Image classification data set "data" (michaelgruenstaeudl/Image-Classification-with-CNNs-for-Plant-Anatomy on GitHub). Class labels (2): dicot, monocot.

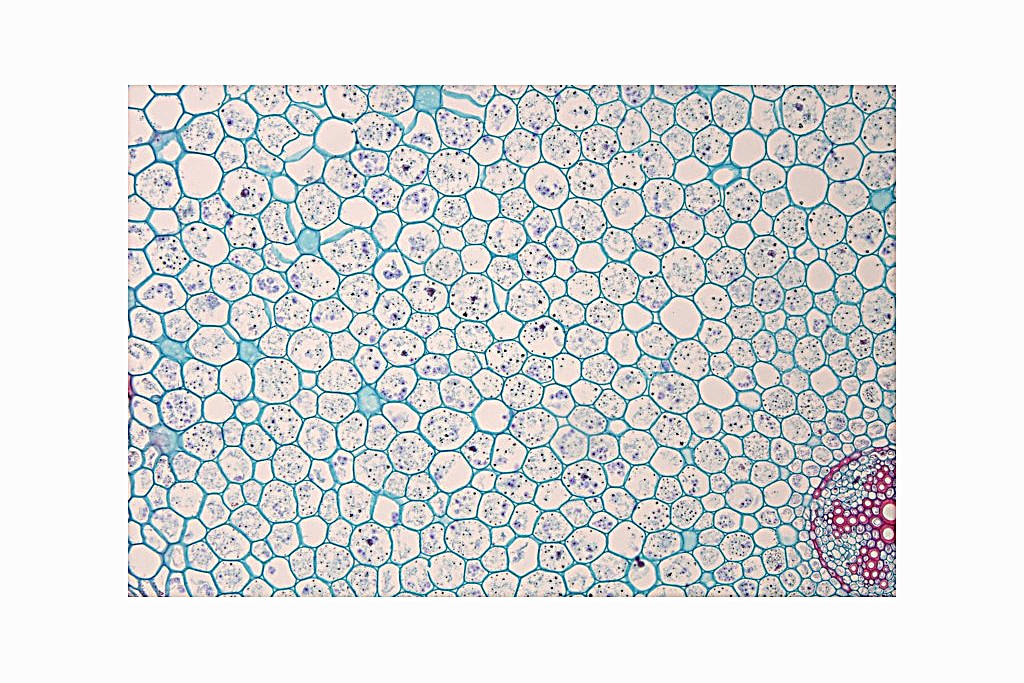
Label: dicot

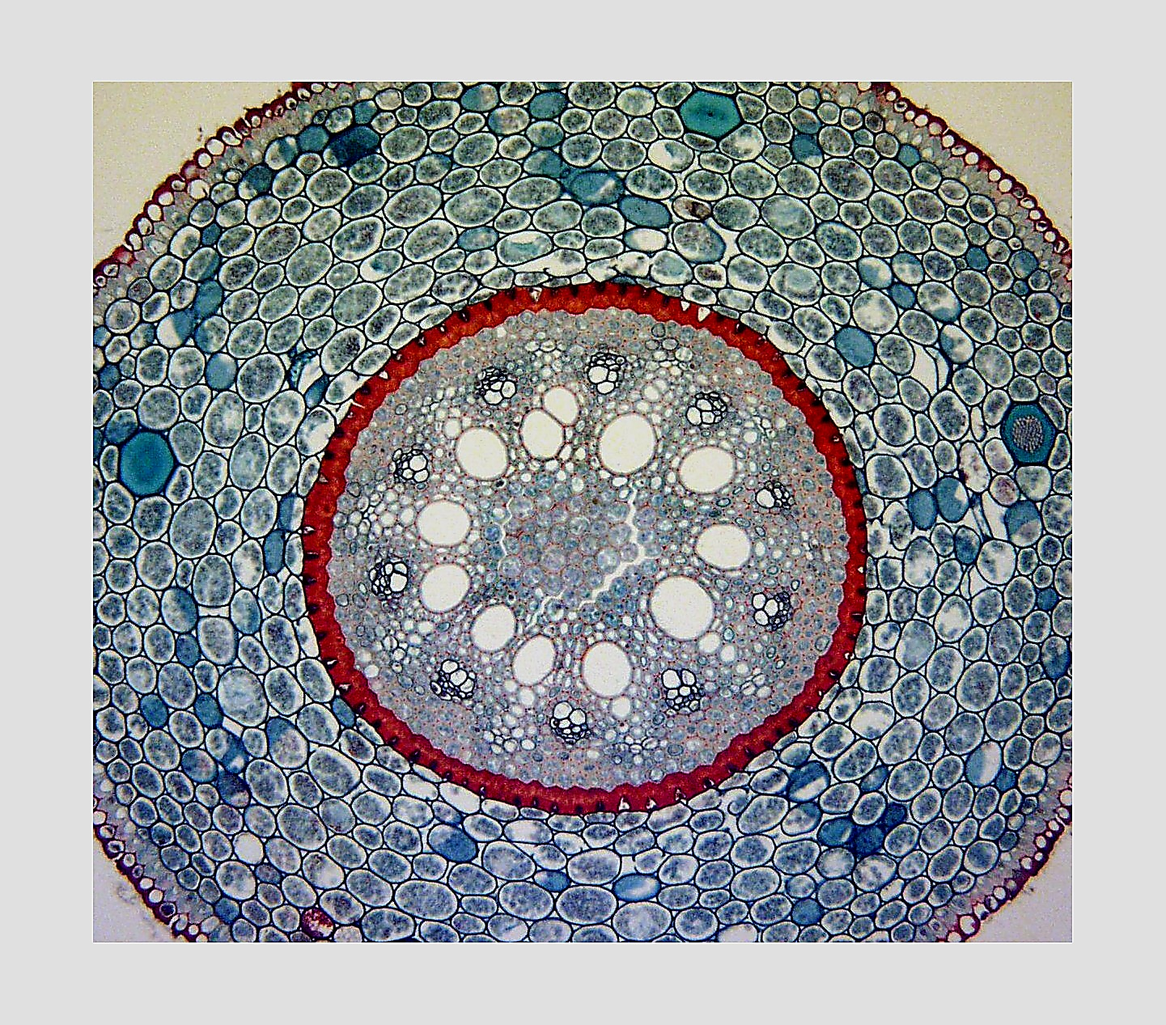
Label: monocot

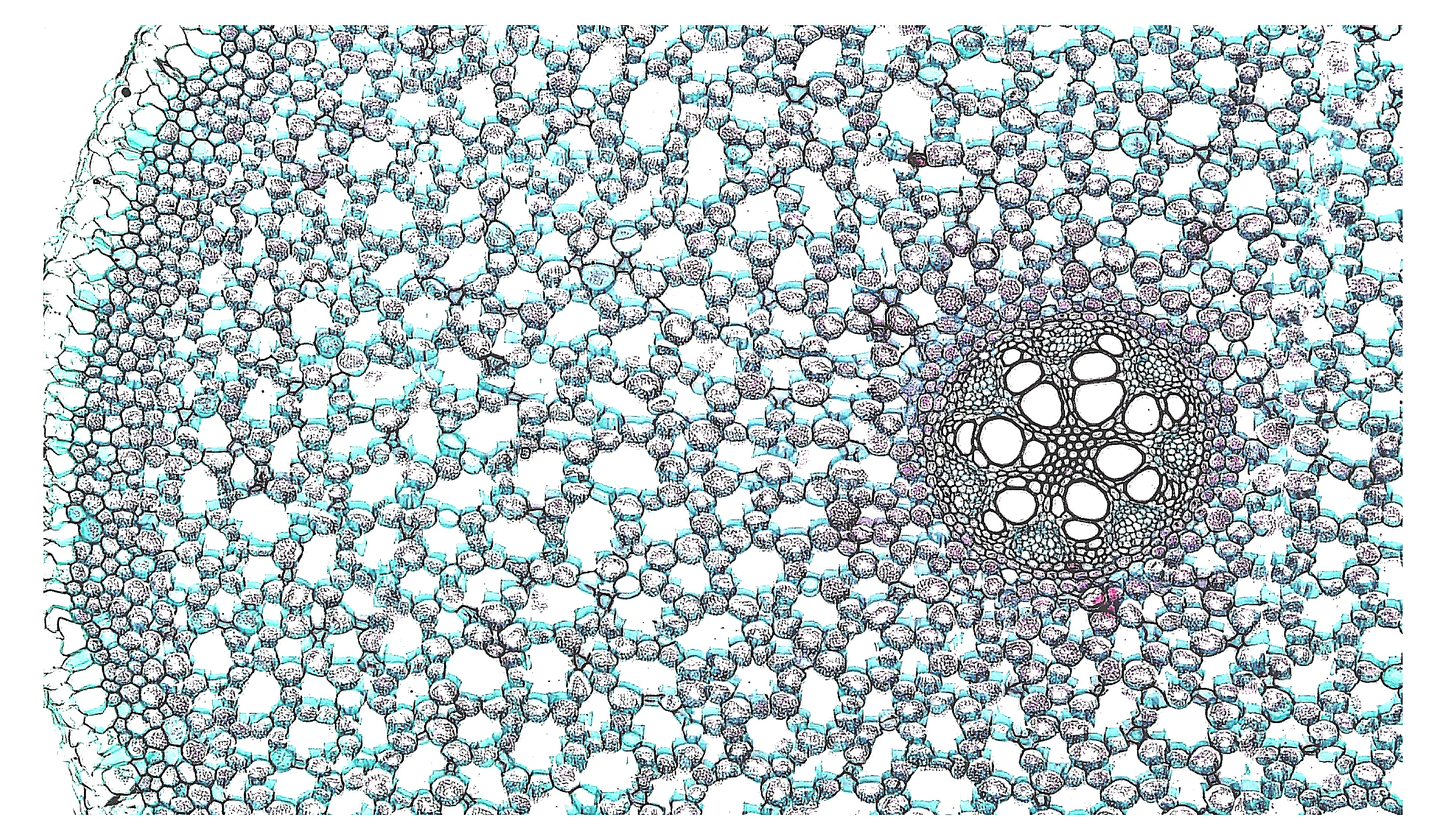
Label: monocot

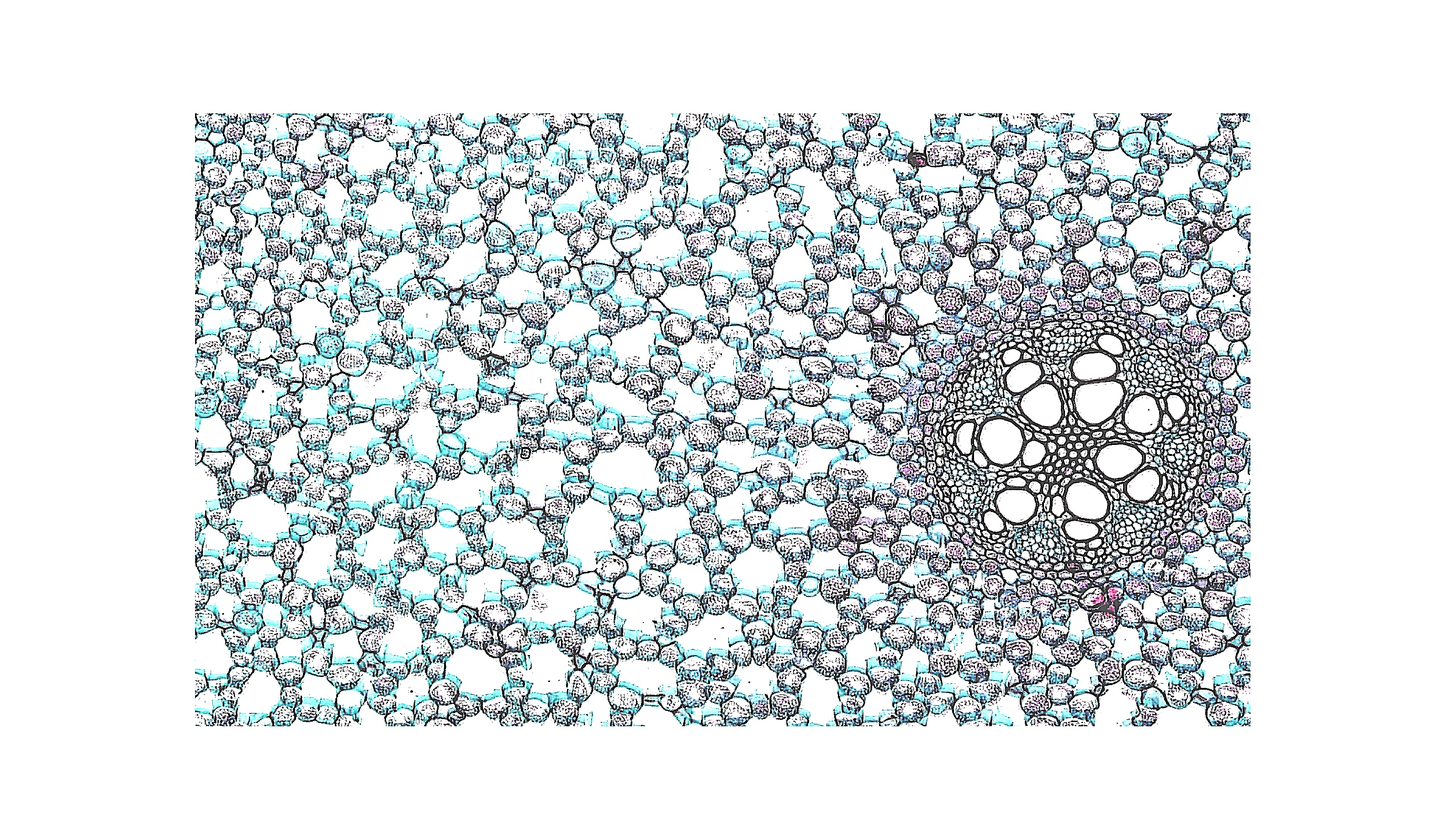
Label: monocot

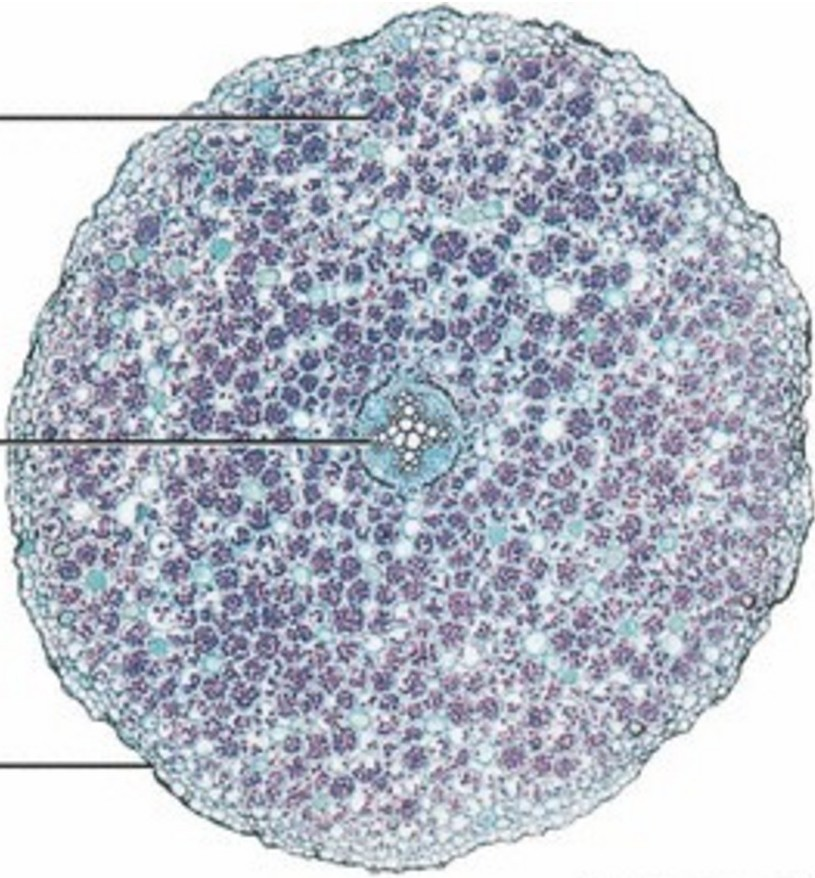
Label: dicot

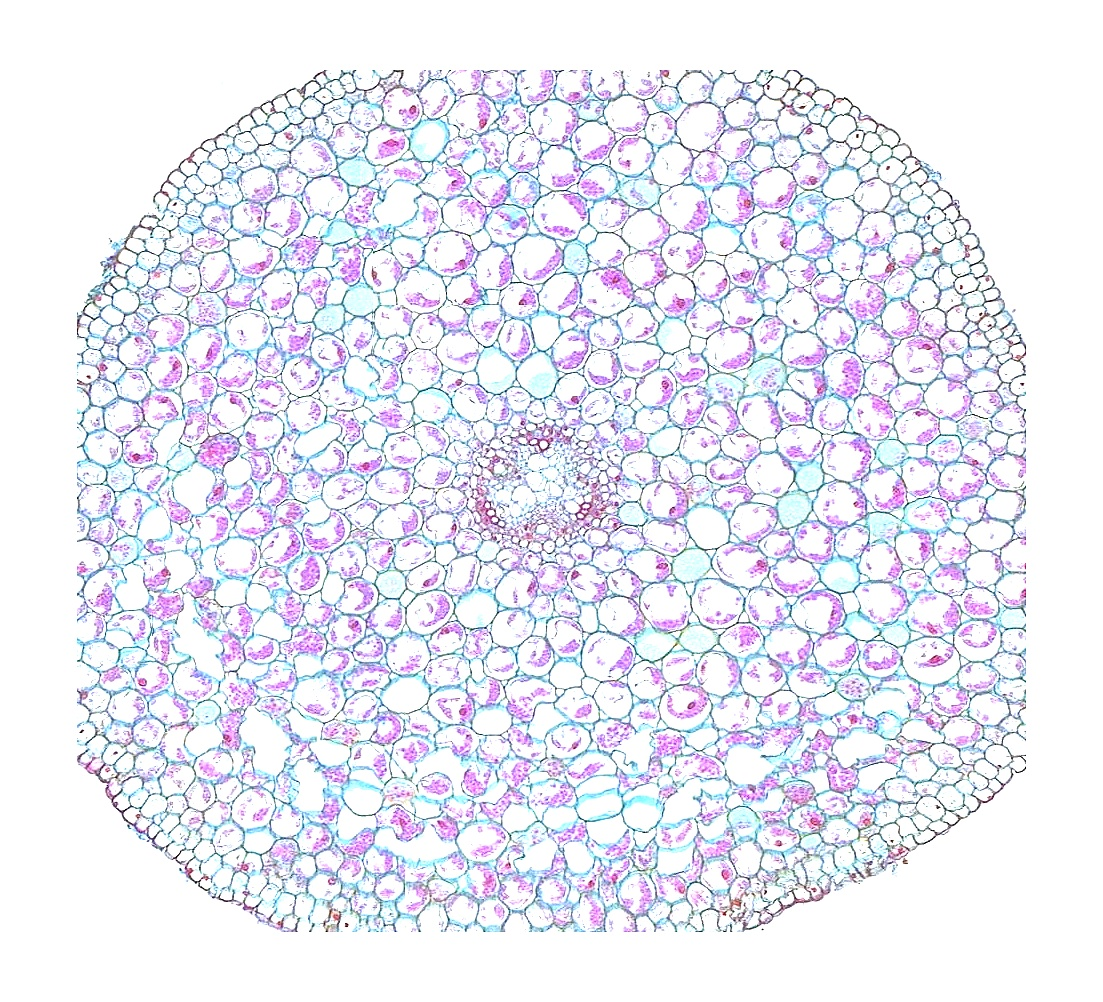
Label: dicot
